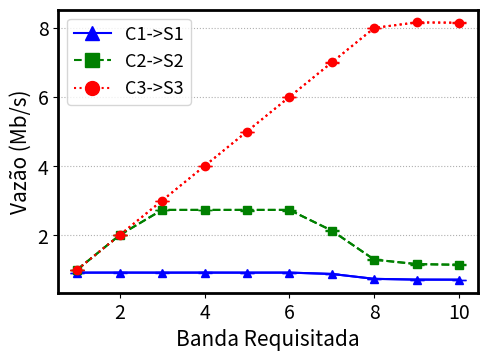

Write the Python code that produced this figure.
import matplotlib.pyplot as plt
from matplotlib.lines import Line2D

def plotar_grafico():
    banda_requisitada = [1, 2, 3, 4, 5, 6, 7, 8, 9, 10]
    
    # Valores de tempos para cada tipo de intenção
    fluxo_c1 = [0.913, 0.914, 0.913, 0.914, 0.913, 0.914, 0.875, 0.733, 0.711, 0.709]
    fluxo_c2 = [1, 2, 2.73, 2.73, 2.73, 2.73, 2.13, 1.29, 1.16, 1.14]
    fluxo_c3 = [1, 2, 3, 4, 5, 6, 7, 8, 8.16, 8.15]

    # Valores de erros mínimos e máximos para cada tipo de intenção
    erros_minimos_c1 = [0.912, 0.913, 0.913, 0.912, 0.913, 0.913, 0.874, 0.731, 0.706, 0.704]
    erros_maximos_c1 = [0.914, 0.918, 0.917, 0.917, 0.915, 0.914, 0.876, 0.736, 0.711, 0.709]
    
    erros_minimos_c2 = [0.99, 1.99, 2.72, 2.72, 2.71, 2.71, 2.13, 1.28, 1.14, 1.14]
    erros_maximos_c2 = [1, 2, 2.73, 2.73, 2.73, 2.73, 2.14, 1.31, 1.16, 1.16]
    
    erros_minimos_c3 = [0.99, 1.99, 2.99, 3.99, 4.99, 5.99, 6.99, 7.99, 8.13, 8.13]
    erros_maximos_c3 = [1, 2, 3, 4, 5, 6, 7, 8, 8.16, 8.16]
    
    fig = plt.figure(figsize=(6,4))
    ax = fig.gca()

    # Definindo cores para cada tipo de intenção
    cores = ['blue', 'green', 'red']
    
    # Definindo formas para os pontos de cada tipo de intenção
    formas_pontos = ['^', 's', 'o']

    estilos_linha = ['solid', 'dashed', 'dotted']
    
    # Definindo nomes para cada tipo de intenção
    nomes_legenda = ['C1->S1', 'C2->S2', 'C3->S3']

    # Plotando os pontos para cada tipo de intenção
    handles = []
    for i in range(3):
        tempos = [fluxo_c1, fluxo_c2, fluxo_c3][i]
        erros_minimos = [erros_minimos_c1, erros_minimos_c2, erros_minimos_c3][i]
        erros_maximos = [erros_maximos_c1, erros_maximos_c2, erros_maximos_c3][i]
        
        # Calcula a diferença entre os valores máximos e mínimos e os valores médios dos pontos de dados
        diferenca_minima = [t - emin for t, emin in zip(tempos, erros_minimos)]
        diferenca_maxima = [emax - t for t, emax in zip(tempos, erros_maximos)]
        
        # Plota os pontos com barras de erro definidas pelos valores mínimos e máximos
        line = plt.plot(banda_requisitada, tempos, linestyle=estilos_linha[i], color=cores[i])[0]
        handles.append(Line2D([], [], color=cores[i], marker=formas_pontos[i], markersize=10, linestyle=estilos_linha[i]))
        plt.errorbar(banda_requisitada, tempos, yerr=[diferenca_minima, diferenca_maxima], fmt=formas_pontos[i], linestyle=estilos_linha[i], color=cores[i], capsize=5, label=nomes_legenda[i], ecolor=cores[i])

    plt.ylabel("Vazão (Mb/s)", fontsize=15)
    plt.xlabel("Banda Requisitada", fontsize=15)
    plt.grid(linestyle='dotted', axis='y')

    # Criando os elementos personalizados da legenda
    plt.legend(handles, nomes_legenda, loc='upper left', fontsize=13)

    plt.tick_params(labelsize=14)
    plt.subplots_adjust(left=0.2, bottom=0.18, right=0.9, top=0.888, wspace=0.2, hspace=0.2)

    for axis in ['top','bottom','left','right']:
        ax.spines[axis].set_linewidth(2)
    
    plt.show()
    fig.savefig("teste.pdf", bbox_inches='tight')

if __name__ == "__main__":
    plotar_grafico()
